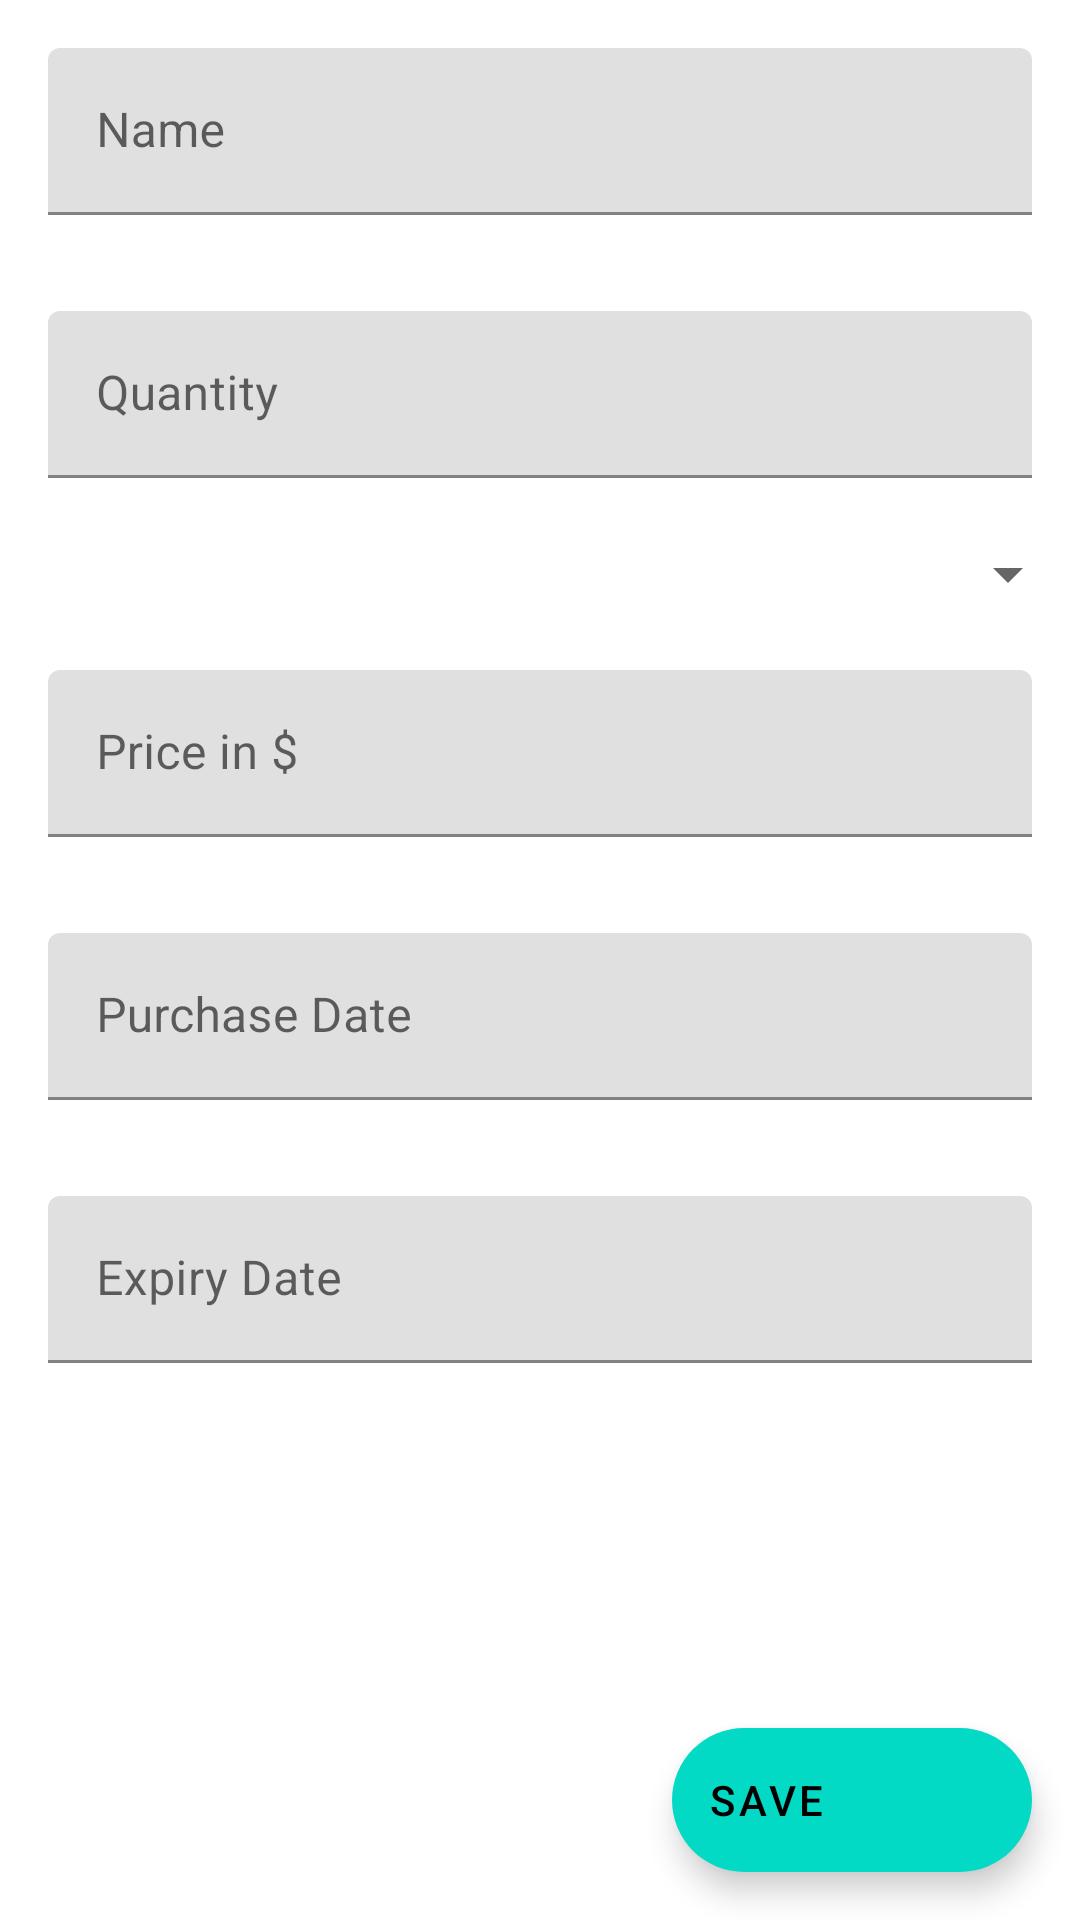

Android layout source for this screen:
<!-- AndroidManifest.xml: application theme Theme.GrocyList -->
<!-- res/layout/activity_add_to_stock.xml -->
<?xml version="1.0" encoding="utf-8"?>
<androidx.constraintlayout.widget.ConstraintLayout
    xmlns:android="http://schemas.android.com/apk/res/android"
    xmlns:app="http://schemas.android.com/apk/res-auto"
    xmlns:tools="http://schemas.android.com/tools"
    android:layout_width="match_parent"
    android:layout_height="match_parent"

    android:fitsSystemWindows="true"
    tools:context=".AddToStockActivity"
    >


    <LinearLayout
        android:layout_width="match_parent"
        android:layout_height="match_parent"
        android:orientation="vertical"
        android:transitionName="@string/add_to_stock"
        app:layout_constraintBottom_toBottomOf="parent"
        app:layout_constraintEnd_toEndOf="parent"
        app:layout_constraintStart_toStartOf="parent"
        app:layout_constraintTop_toTopOf="parent">

        <com.google.android.material.textfield.TextInputLayout
            android:layout_width="match_parent"
            android:layout_height="wrap_content"
            android:padding="16dp">

            <com.google.android.material.textfield.TextInputEditText
                android:id="@+id/item_name_edittext"
                android:layout_width="match_parent"
                android:layout_height="wrap_content"
                android:hint="@string/name"
                android:inputType="textCapWords" />

        </com.google.android.material.textfield.TextInputLayout>

        <com.google.android.material.textfield.TextInputLayout
            android:layout_width="match_parent"
            android:layout_height="wrap_content"
            android:padding="16dp">

            <com.google.android.material.textfield.TextInputEditText
                android:id="@+id/item_qty_edittext"
                android:layout_width="match_parent"
                android:layout_height="wrap_content"
                android:hint="@string/quantity"
                android:inputType="numberDecimal" />
        </com.google.android.material.textfield.TextInputLayout>

        <androidx.appcompat.widget.AppCompatSpinner
            android:layout_width="match_parent"
            android:padding="16dp"
            android:id="@+id/quantity_spinner"
            android:layout_height="wrap_content" />

        <com.google.android.material.textfield.TextInputLayout
            android:layout_width="match_parent"
            android:layout_height="wrap_content"

            android:padding="16dp"
            app:endIconMode="clear_text">

            <com.google.android.material.textfield.TextInputEditText
                android:id="@+id/item_price_edittext"
                android:layout_width="match_parent"
                android:layout_height="wrap_content"
                android:hint="@string/price"

                android:inputType="numberDecimal" />

        </com.google.android.material.textfield.TextInputLayout>

        <com.google.android.material.textfield.TextInputLayout
            android:layout_width="match_parent"
            android:layout_height="wrap_content"
            android:hint="@string/purchase_date"
            android:padding="16dp"
            app:endIconMode="clear_text">

            <com.google.android.material.textfield.TextInputEditText
                android:id="@+id/item_pur_date_edittext"
                android:layout_width="match_parent"
                android:layout_height="wrap_content"
                android:focusable="false"
                android:inputType="numberDecimal" />

        </com.google.android.material.textfield.TextInputLayout>

        <com.google.android.material.textfield.TextInputLayout
            android:layout_width="match_parent"
            android:layout_height="wrap_content"
            android:padding="16dp"
            app:endIconMode="clear_text">

            <com.google.android.material.textfield.TextInputEditText
                android:id="@+id/item_exp_edittext"
                android:layout_width="match_parent"
                android:layout_height="wrap_content"
                android:focusable="false"
                android:hint="@string/expiry_date"
                android:inputType="numberDecimal" />

        </com.google.android.material.textfield.TextInputLayout>














    </LinearLayout>


    <com.google.android.material.floatingactionbutton.ExtendedFloatingActionButton
        android:id="@+id/save_fab"
        android:layout_width="wrap_content"
        android:layout_height="wrap_content"
        android:layout_marginEnd="16dp"
        android:layout_marginBottom="16dp"
        android:text="@string/save"
        app:icon="@drawable/ic_baseline_save_24"
        app:layout_constraintBottom_toBottomOf="parent"
        app:layout_constraintEnd_toEndOf="parent" />

</androidx.constraintlayout.widget.ConstraintLayout>
<!-- resources referenced by this layout -->
<resources>
  <string name="add_to_stock">Add to stock</string>
  <string name="expiry_date">Expiry Date</string>
  <string name="name">Name</string>
  <string name="price">Price in $</string>
  <string name="purchase_date">Purchase Date</string>
  <string name="quantity">Quantity</string>
  <string name="save">Save</string>
  <style name="Theme.GrocyList" parent="Theme.MaterialComponents.DayNight.DarkActionBar">
          
          <item name="colorPrimary">@color/purple_500</item>
          <item name="colorPrimaryVariant">@color/purple_700</item>
          <item name="colorOnPrimary">@color/white</item>
          
          <item name="colorSecondary">@color/teal_200</item>
          <item name="colorSecondaryVariant">@color/teal_700</item>
          <item name="colorOnSecondary">@color/black</item>
          
          <item name="android:statusBarColor">?attr/colorPrimaryVariant</item>
          
      </style>
  <!-- not gathered from this repository: default colours our renderer supplied (Android Studio template values) -->
  <color name="purple_500">#FF6200EE</color>
  <color name="purple_700">#FF3700B3</color>
  <color name="teal_200">#FF03DAC5</color>
  <color name="teal_700">#FF018786</color>
  <color name="black">#FF000000</color>
  <color name="white">#FFFFFFFF</color>
</resources>
